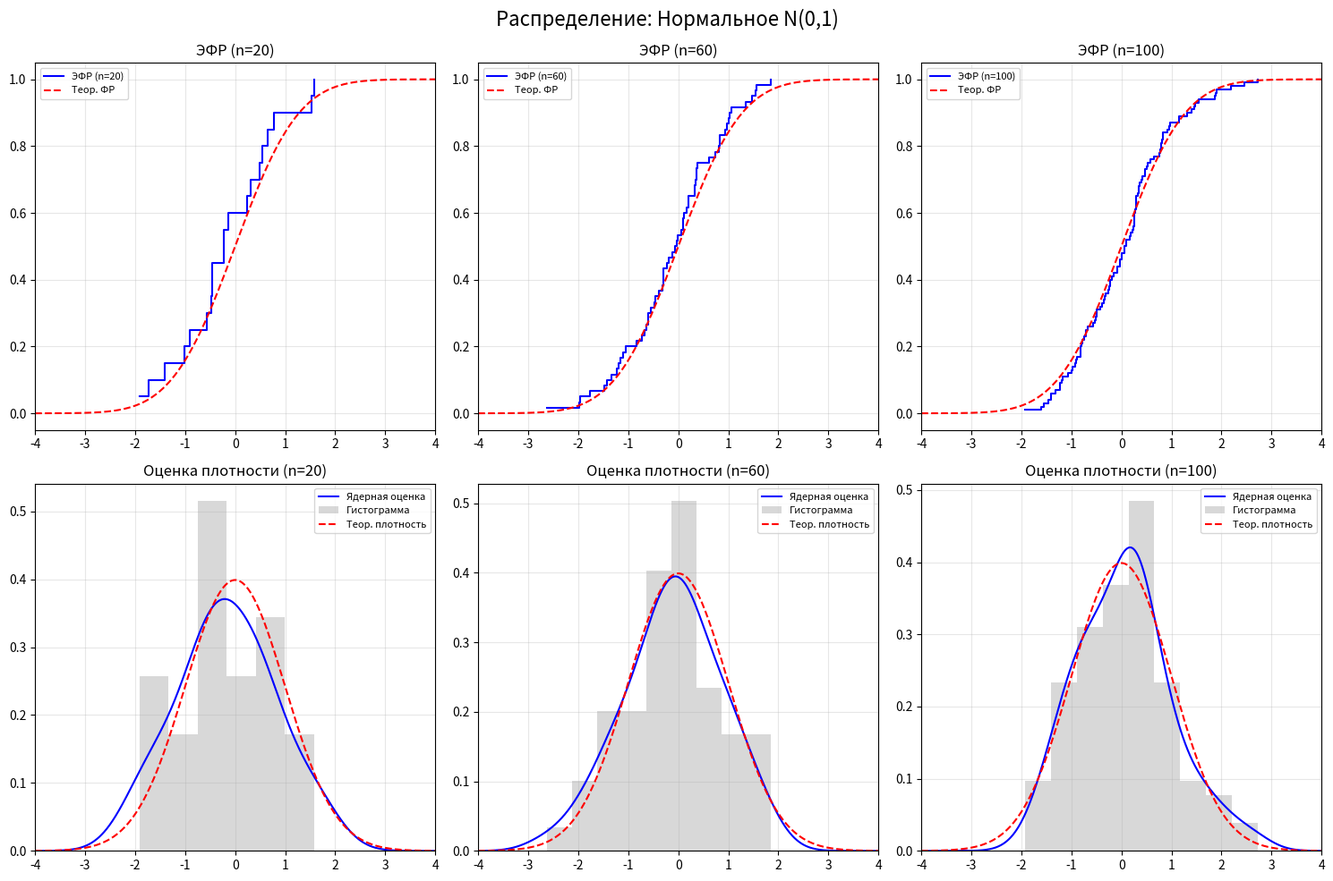
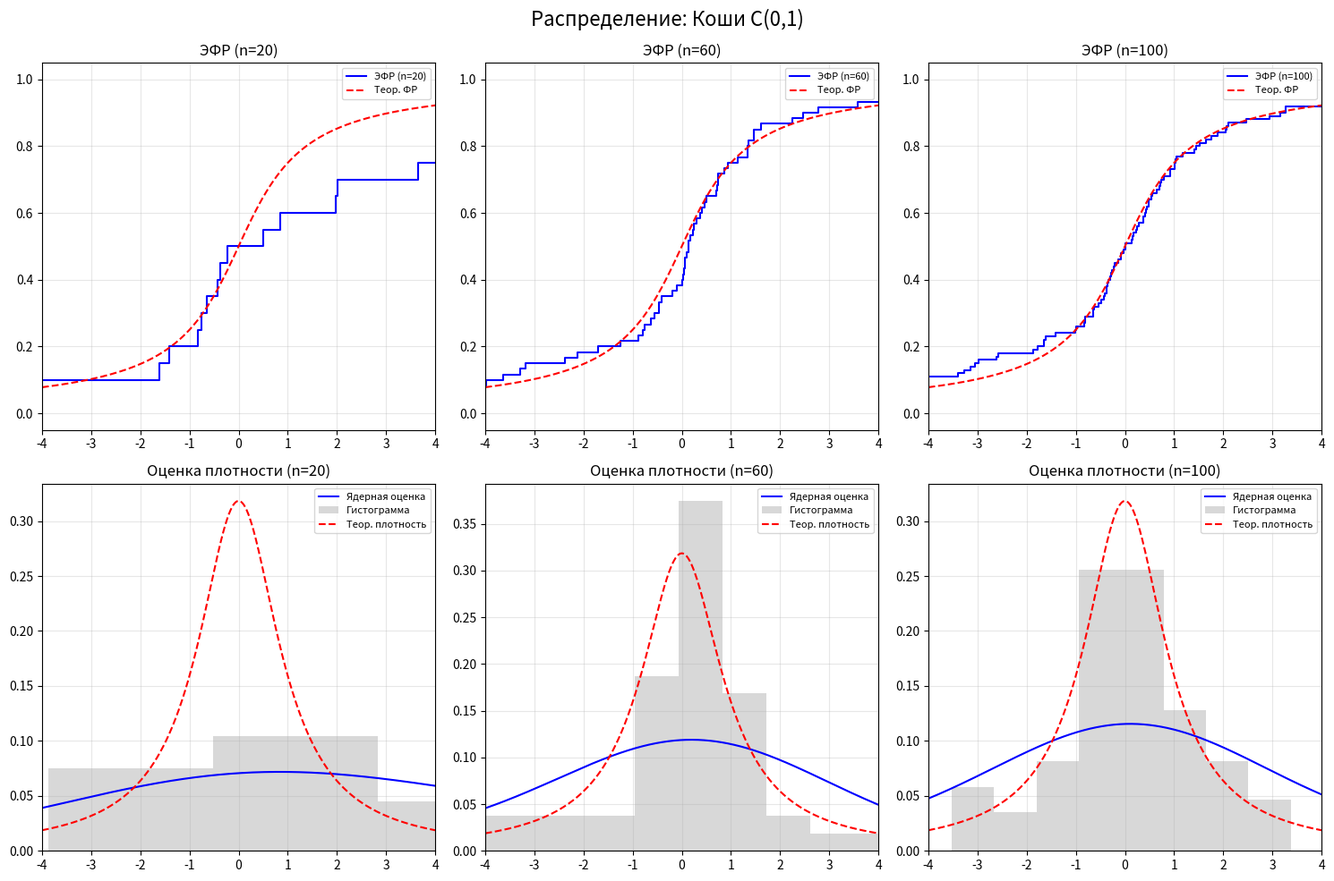
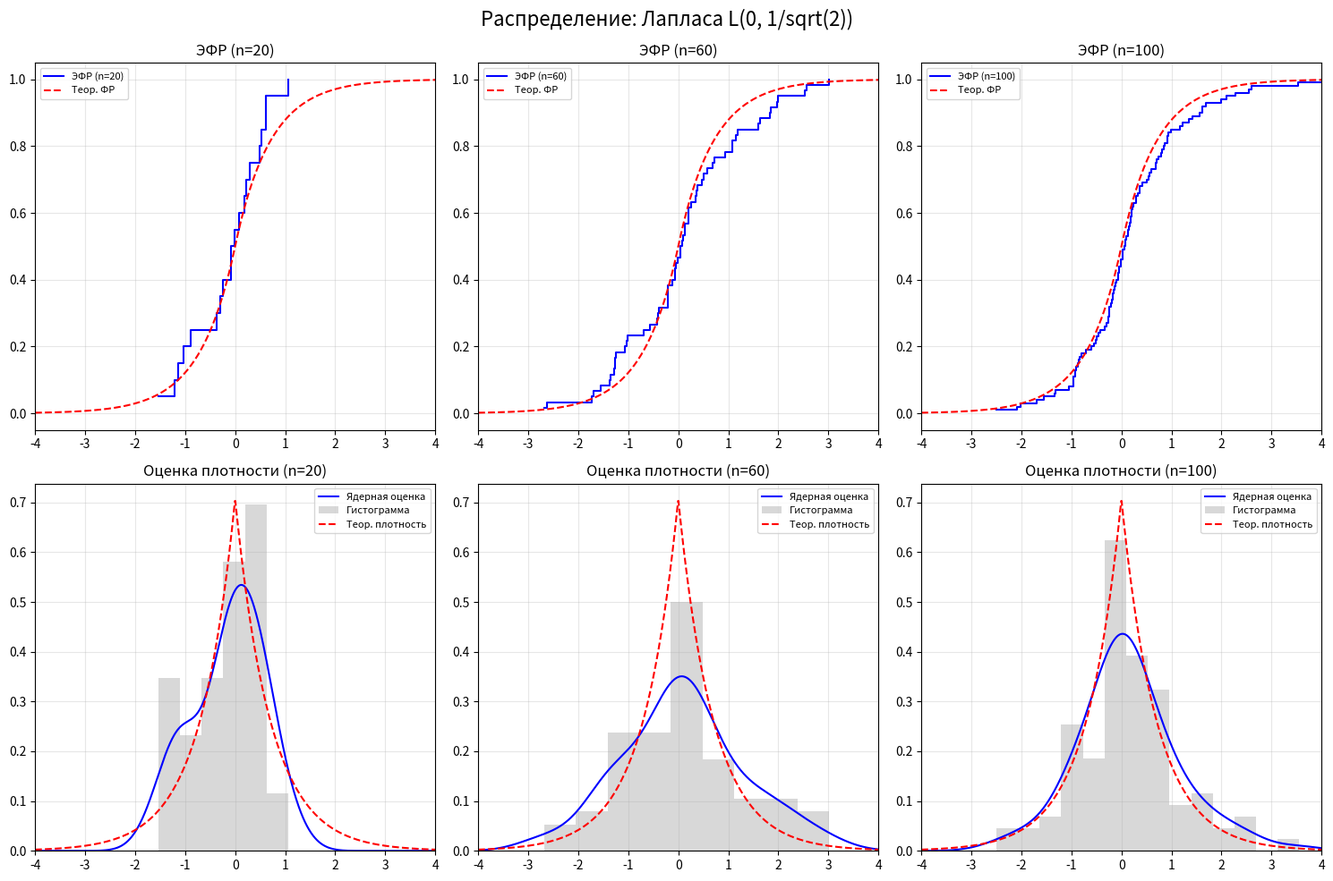
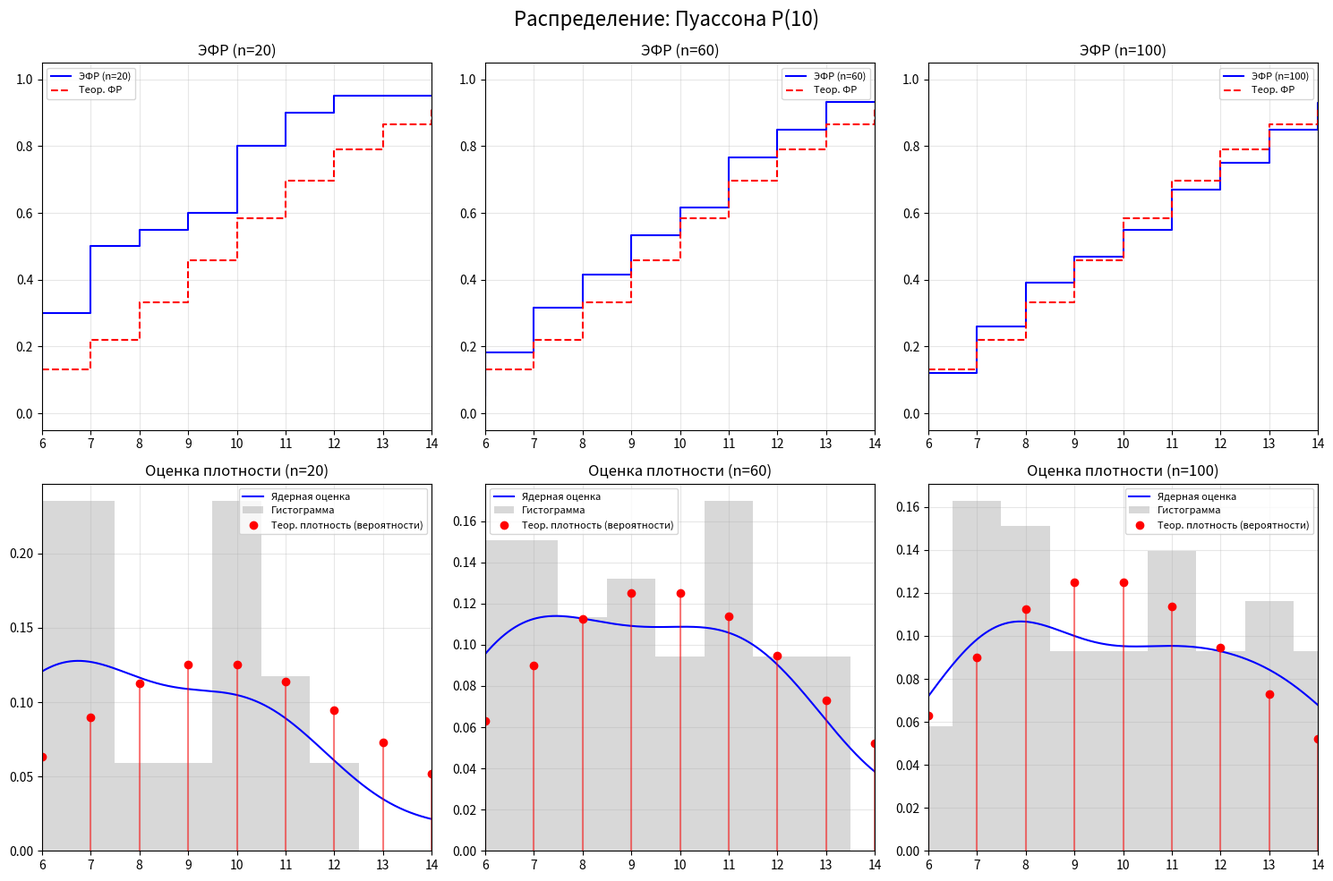
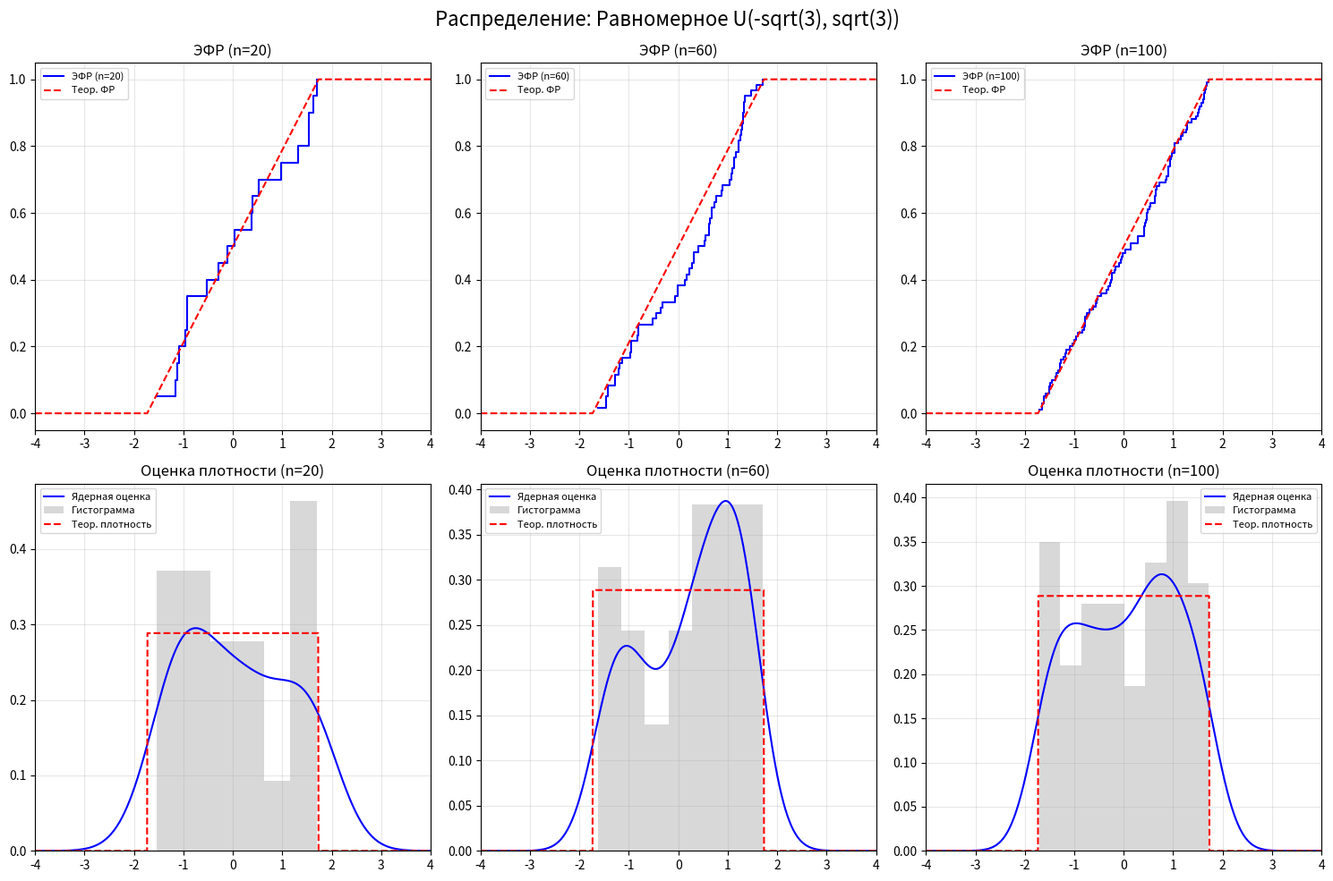

Reproduce these figures in Python, in order.
import numpy as np
import scipy.stats as stats
import matplotlib.pyplot as plt

# Фиксируем seed для воспроизводимости
np.random.seed(42)

# Настройки для графиков
sample_sizes = [20, 60, 100]
x_cont = np.linspace(-4, 4, 1000)
x_disc = np.arange(6, 15)
x_disc_cont = np.linspace(6, 14, 1000)

# Словари с распределениями (названия и объекты scipy)
distributions = {
    'Нормальное N(0,1)': stats.norm(loc=0, scale=1),
    'Коши C(0,1)': stats.cauchy(loc=0, scale=1),
    'Лапласа L(0, 1/sqrt(2))': stats.laplace(loc=0, scale=1/np.sqrt(2)),
    'Пуассона P(10)': stats.poisson(mu=10), # Взято mu=10, чтобы пик был в [6, 14]
    'Равномерное U(-sqrt(3), sqrt(3))': stats.uniform(loc=-np.sqrt(3), scale=2*np.sqrt(3))
}

# Функция для построения и сохранения графиков
def plot_distribution(name, dist, idx):
    is_discrete = 'Пуассона' in name
    
    fig, axes = plt.subplots(2, 3, figsize=(15, 10))
    fig.suptitle(f'Распределение: {name}', fontsize=16)
    
    for i, n in enumerate(sample_sizes):
        # Генерация выборки
        data = dist.rvs(size=n)
        data_sorted = np.sort(data)
        y_ecdf = np.arange(1, n + 1) / n
        
        # --- Верхний ряд: ЭФР ---
        ax_ecdf = axes[0, i]
        ax_ecdf.set_title(f'ЭФР (n={n})')
        
        if is_discrete:
            # Для дискретного теоретическая функция - тоже ступеньки
            ax_ecdf.step(data_sorted, y_ecdf, where='post', label=f'ЭФР (n={n})', color='blue')
            ax_ecdf.step(x_disc, dist.cdf(x_disc), where='post', label='Теор. ФР', color='red', linestyle='--')
            ax_ecdf.set_xlim(6, 14)
        else:
            ax_ecdf.step(data_sorted, y_ecdf, where='post', label=f'ЭФР (n={n})', color='blue')
            ax_ecdf.plot(x_cont, dist.cdf(x_cont), label='Теор. ФР', color='red', linestyle='--')
            ax_ecdf.set_xlim(-4, 4)
            
        ax_ecdf.set_ylim(-0.05, 1.05)
        ax_ecdf.grid(True, alpha=0.3)
        ax_ecdf.legend(fontsize=8)
        
        # --- Нижний ряд: Плотности и гистограммы ---
        ax_dens = axes[1, i]
        ax_dens.set_title(f'Оценка плотности (n={n})')
        
        # Ядерная оценка плотности (KDE)
        try:
            kde = stats.gaussian_kde(data)
            x_vals = x_disc_cont if is_discrete else x_cont
            ax_dens.plot(x_vals, kde(x_vals), label='Ядерная оценка', color='blue')
        except np.linalg.LinAlgError:
            pass # Если вдруг сингулярная матрица
            
        # Гистограмма
        if is_discrete:
            bins = np.arange(5.5, 15.5, 1)
            ax_dens.hist(data, bins=bins, density=True, alpha=0.3, color='gray', label='Гистограмма')
            ax_dens.plot(x_disc, dist.pmf(x_disc), 'ro', label='Теор. плотность (вероятности)')
            ax_dens.vlines(x_disc, 0, dist.pmf(x_disc), colors='red', linestyles='-', alpha=0.5)
            ax_dens.set_xlim(6, 14)
        else:
            ax_dens.hist(data, bins='auto', density=True, alpha=0.3, color='gray', label='Гистограмма')
            ax_dens.plot(x_cont, dist.pdf(x_cont), label='Теор. плотность', color='red', linestyle='--')
            ax_dens.set_xlim(-4, 4)
            
        ax_dens.grid(True, alpha=0.3)
        ax_dens.legend(fontsize=8)
        
    plt.tight_layout()
    plt.subplots_adjust(top=0.92)
    filename = f'fig{idx}_{name.split()[0].lower()}.png'
    plt.savefig(filename, dpi=200)
    plt.close()

# Запуск генерации
for idx, (name, dist) in enumerate(distributions.items(), 1):
    plot_distribution(name, dist, idx)
    print(f"Сохранен график для: {name}")
